Labelled photos from "bp", an image-classification folder in aldinabu/bp. The possible labels are: discoloration, micro defect, structural irreparable defect, structural repairable defect, textural defect, undamaged.

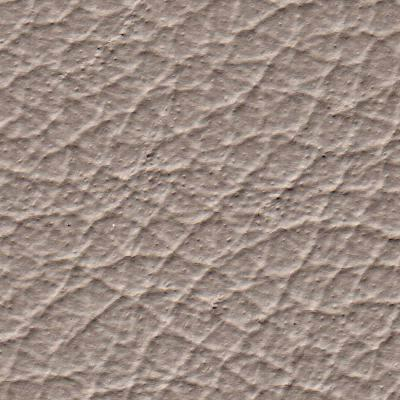
Label: textural defect

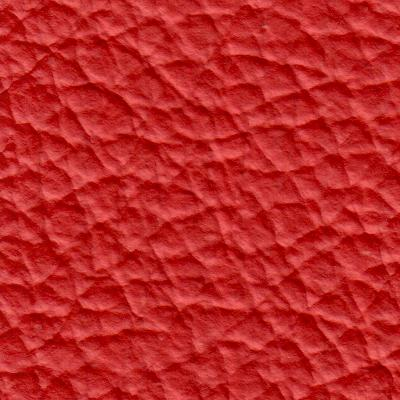
Label: undamaged

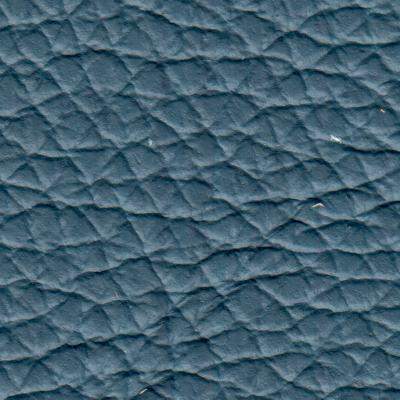
Label: structural irreparable defect

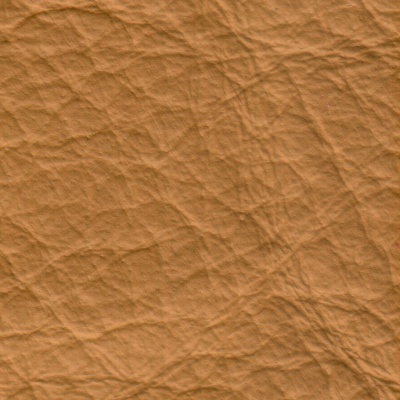
Label: structural repairable defect

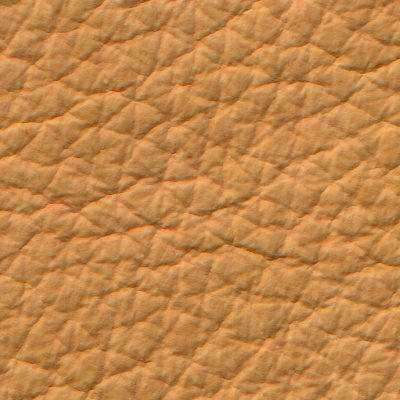
Label: micro defect

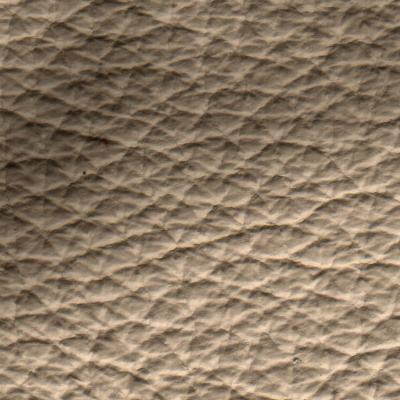
Label: discoloration
